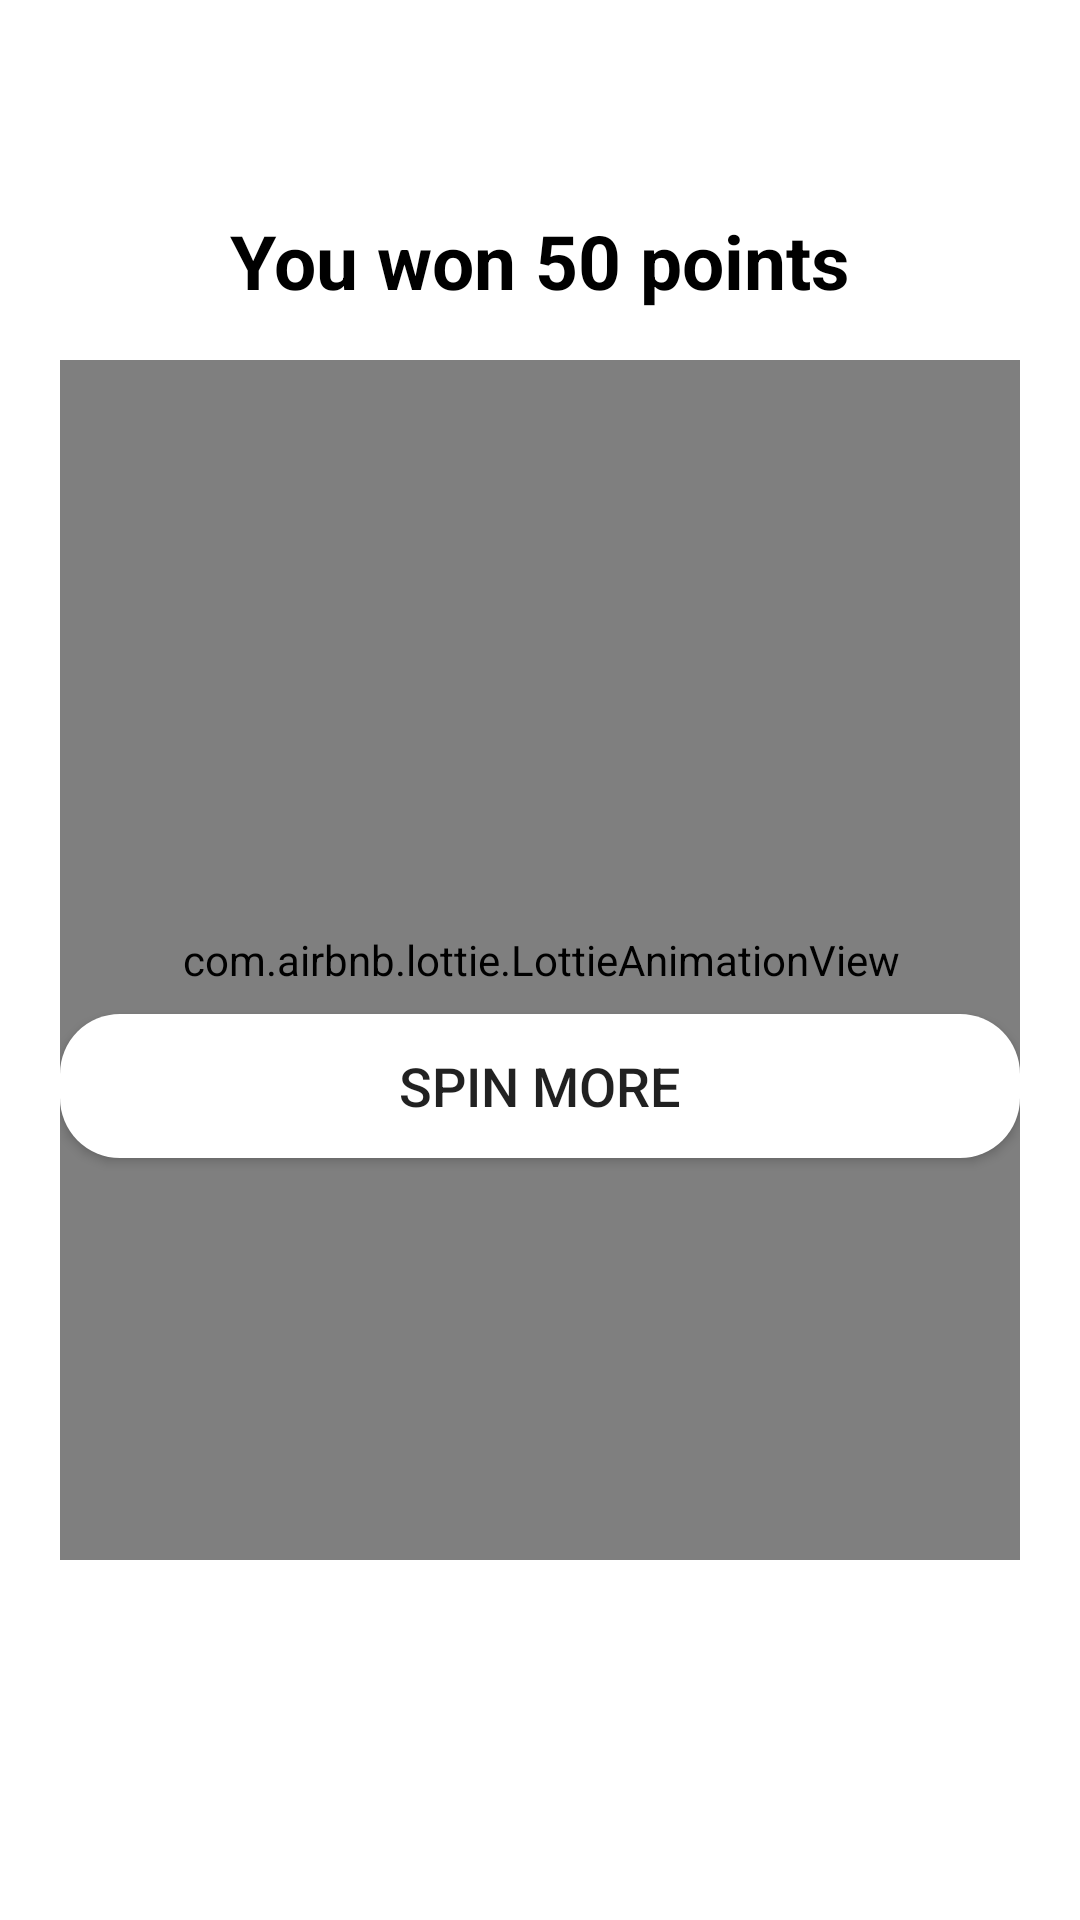

Here is an Android app screen rendered from its layout file. Give the layout XML and the strings, colors and styles it references.
<!-- AndroidManifest.xml: application theme Theme.SpinGame -->
<!-- res/layout/win_popup.xml -->
<?xml version="1.0" encoding="utf-8"?>
<androidx.constraintlayout.widget.ConstraintLayout xmlns:android="http://schemas.android.com/apk/res/android"
    xmlns:app="http://schemas.android.com/apk/res-auto"
    xmlns:tools="http://schemas.android.com/tools"
    android:layout_width="match_parent"
    android:layout_height="250dp"
    android:padding="20dp"
    android:layout_margin="15dp"
    android:background="@drawable/win_popup_bg">

    <com.airbnb.lottie.LottieAnimationView
        android:id="@+id/win_lottie"
        android:layout_width="400dp"
        android:layout_height="400dp"
        app:lottie_rawRes="@raw/win_lottie"
        app:layout_constraintBottom_toBottomOf="parent"
        app:layout_constraintEnd_toEndOf="parent"
        app:layout_constraintStart_toStartOf="parent"
        app:layout_constraintTop_toTopOf="parent"
        app:lottie_autoPlay="true"
        app:lottie_loop="true" />

    <TextView
        android:id="@+id/win_text"
        android:layout_width="wrap_content"
        android:layout_height="wrap_content"
        android:layout_marginTop="50dp"
        android:textColor="#000000"
        android:text="You won 50 points"
        android:textSize="25sp"
        android:textStyle="bold"
        app:layout_constraintEnd_toEndOf="parent"
        app:layout_constraintStart_toStartOf="parent"
        app:layout_constraintTop_toTopOf="parent" />

    <Button
        android:id="@+id/button"
        android:layout_width="match_parent"
        android:layout_height="wrap_content"
        android:background="@drawable/win_popup_bg"
        android:text="Spin more"
        android:textSize="18sp"
        app:layout_constraintBottom_toBottomOf="parent"
        app:layout_constraintEnd_toEndOf="parent"
        app:layout_constraintStart_toStartOf="parent"
        app:layout_constraintTop_toBottomOf="@+id/win_text" />







</androidx.constraintlayout.widget.ConstraintLayout>
<!-- resources referenced by this layout -->
<resources>
  <!-- drawable win_popup_bg (drawable) -->
  <?xml version="1.0" encoding="utf-8"?>
  <shape xmlns:android="http://schemas.android.com/apk/res/android"
      android:color="#FFFFFF">
  
      <solid android:color="#FFFFFF"/>
      <corners android:radius="20dp"/>
  
  
  
  </shape>
  <style name="Theme.SpinGame" parent="Theme.MaterialComponents.DayNight.NoActionBar">
          
          <item name="colorPrimary">@color/purple_500</item>
          <item name="colorPrimaryVariant">@color/purple_700</item>
          <item name="colorOnPrimary">@color/white</item>
          
          <item name="colorSecondary">@color/teal_200</item>
          <item name="colorSecondaryVariant">@color/teal_700</item>
          <item name="colorOnSecondary">@color/black</item>
          
          <item name="android:statusBarColor" tools:targetApi="l">?attr/colorPrimaryVariant</item>
          
      </style>
  <!-- not gathered from this repository: default colours our renderer supplied (Android Studio template values) -->
  <color name="purple_500">#FF6200EE</color>
  <color name="purple_700">#FF3700B3</color>
  <color name="teal_200">#FF03DAC5</color>
  <color name="teal_700">#FF018786</color>
  <color name="black">#FF000000</color>
  <color name="white">#FFFFFFFF</color>
</resources>
